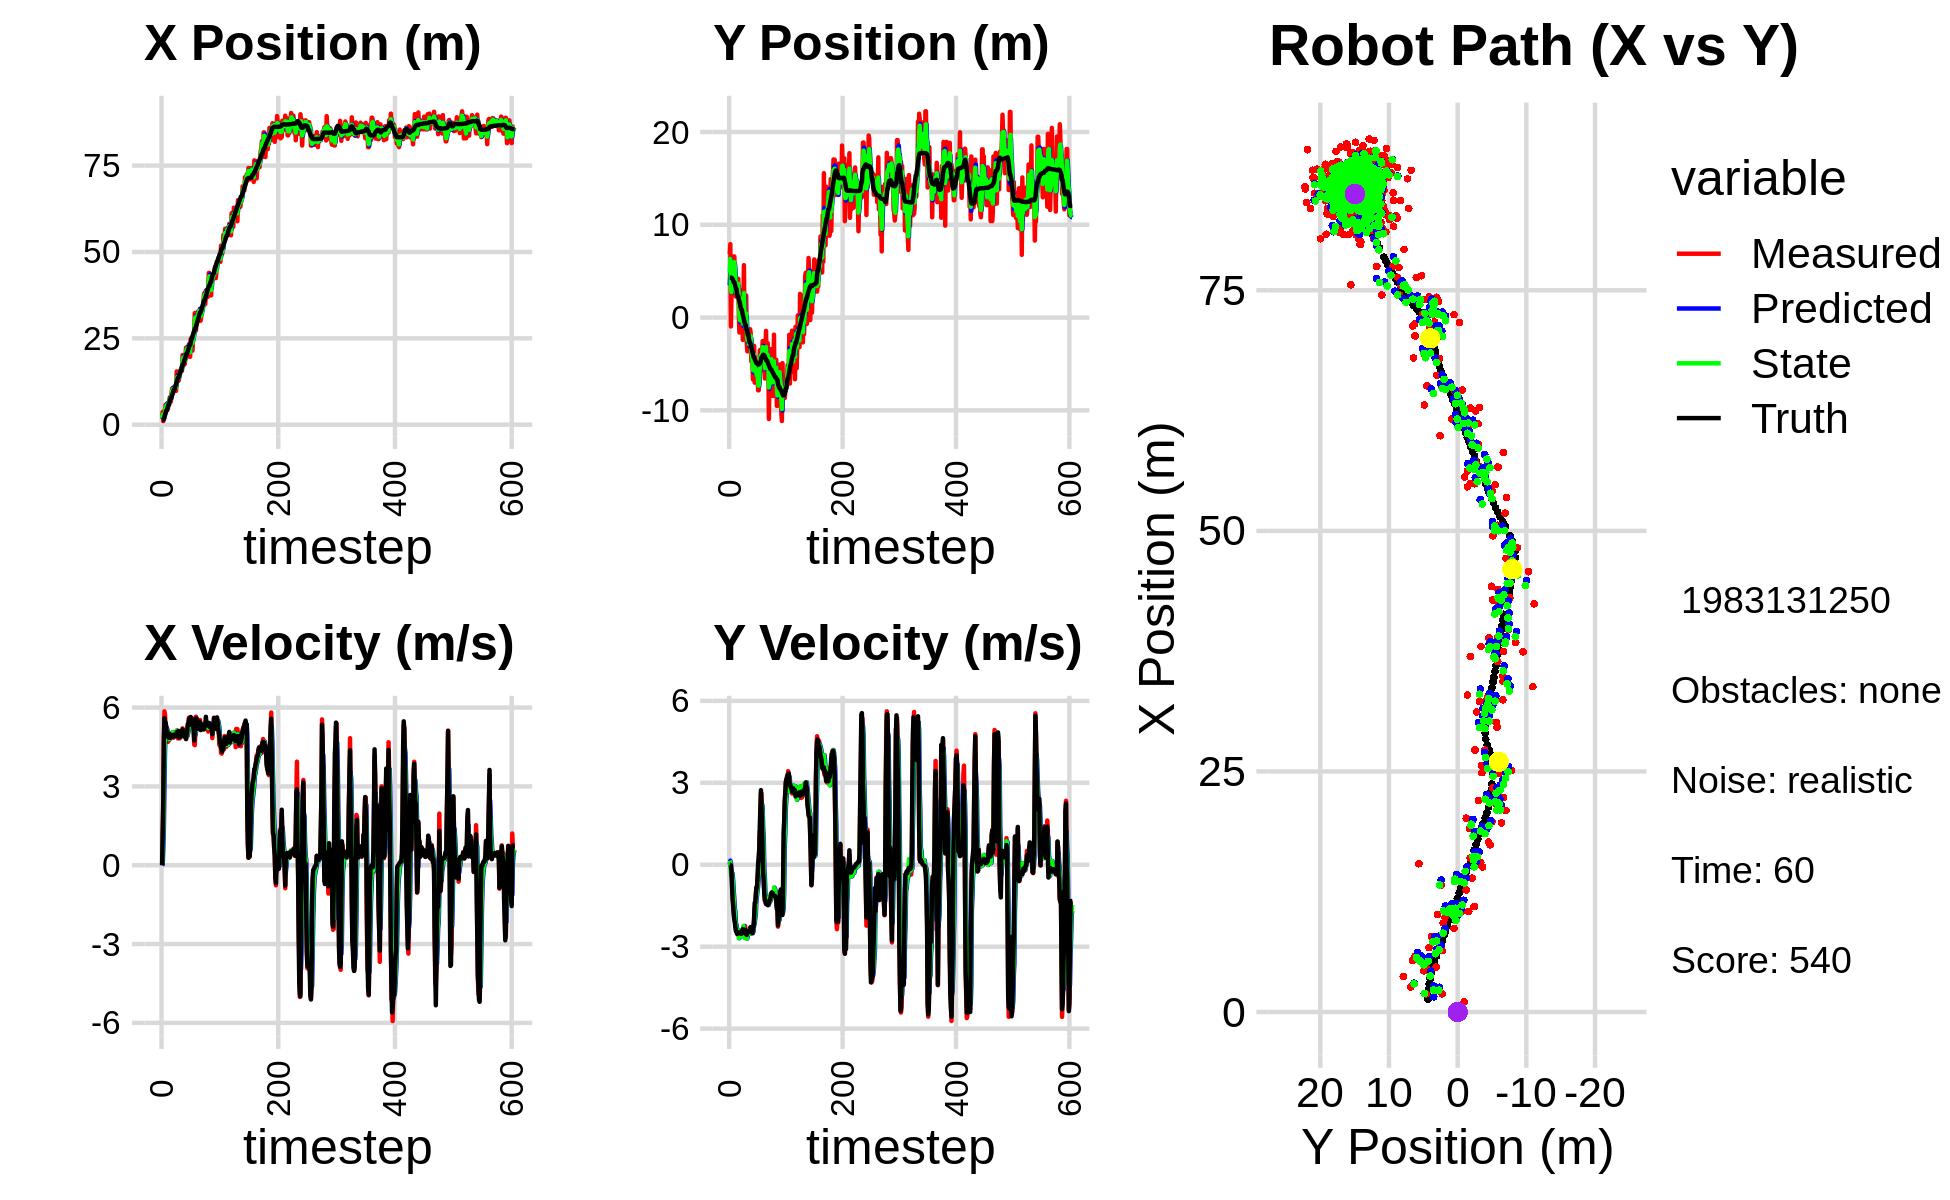

Source data for this figure (header and first rows):
2.593141198394195879e+00, 6.835706711608995789e+00, 0.000000000000000000e+00, -0.000000000000000000e+00, 0.000000000000000000e+00, 0.000000000000000000e+00, 0.000000000000000000e+00, 0.000000000000000000e+00, 1.578935507309692010e+00, 3.485945374627334559e+00, 0.000000000000000000e+00, 0.000000000000000000e+00, 1.316986083998201718e+00, 4.297056199140611987e+00, 0.000000000000000000e+00, 0.000000000000000000e+00, 0.000000000000000000e+00, 1.084298201021738350e-04
2.593141198394195879e+00, 6.835706711608995789e+00, 0.000000000000000000e+00, 0.000000000000000000e+00, 1.578935507309692010e+00, 3.485945374627334559e+00, 0.000000000000000000e+00, 0.000000000000000000e+00, 1.915092681829384080e+00, 4.846264240982381288e+00, 3.249051000138805656e-02, 1.499465656745390119e-01, 1.316986083998201718e+00, 4.297056199140611987e+00, 0.000000000000000000e+00, 0.000000000000000000e+00, 0.000000000000000000e+00, -3.146553717670030892e-05
3.703604936773520429e+00, 7.912096978123014601e+00, 1.164000022463545170e+00, -1.662239593292589462e-04, 1.918341732829522917e+00, 4.861258897549834757e+00, 3.249051000138805656e-02, 1.499465656745390119e-01, 2.931839209412415048e+00, 6.325196680096561330e+00, 6.402391851987583316e-01, 8.866439662139016797e-02, 1.316986083998201718e+00, 4.297056199140611987e+00, 1.199999999999999956e+00, 0.000000000000000000e+00, 1.200000047683715820e+00, 1.428040850441902876e-04
1.064650685077121572e+00, -9.553486351197481019e-01, 2.411694368709191849e+00, -3.839253448043426081e-02, 2.995863127932290926e+00, 6.334063119758700289e+00, 6.402391851987583316e-01, 8.866439662139016797e-02, 2.254088710592778710e+00, 3.207803190922939862e+00, 1.402015289485124550e+00, -3.310216169126687369e-01, 1.378150939968310285e+00, 4.296999788698989242e+00, 2.399999999999999911e+00, -1.499999999999999944e-02, 2.400000095367431641e+00, 1.591797545552253723e-02
1.890373870628959896e+00, 2.244265466254324881e+00, 4.735303002721378718e+00, -3.733704225268724697e-01, 2.394290239541291054e+00, 3.174701029231672855e+00, 1.402015289485124550e+00, -3.310216169126687369e-01, 2.270844880661295306e+00, 2.738587270652308447e+00, 3.050022058021678362e+00, -3.402262109072580198e-01, 1.709831237644275692e+00, 4.291298537425096704e+00, 4.793999999999999595e+00, -2.469999999999999973e-01, 4.800000190734863281e+00, 7.868546992540359497e-02
1.890948593641108566e+00, 4.594078204781569141e+00, 5.857818968585183583e+00, -4.618788580434305402e-01, 2.575847086463463054e+00, 2.704564649561582712e+00, 3.050022058021678362e+00, -3.402262109072580198e-01, 2.284060278155884305e+00, 3.531068191300290149e+00, 4.314730309775521633e+00, -3.209829823068279242e-01, 2.298583984573032701e+00, 4.247023871978162113e+00, 5.597999999999999865e+00, -8.040000000000000480e-01, 5.656000137329101562e+00, 7.868546992540359497e-02
4.644866705315935818e+00, 4.595634787724423020e+00, 5.717320785175558306e+00, -9.993287187374343405e-01, 2.715533309133436379e+00, 3.498969893069607373e+00, 4.314730309775521633e+00, -3.209829823068279242e-01, 3.742097609405874437e+00, 3.982706487081478119e+00, 5.065794187304959451e+00, -5.656494406727659019e-01, 2.937320709398362428e+00, 4.140772312242393838e+00, 5.376000000000000334e+00, -1.250999999999999890e+00, 5.519999980926513672e+00, 1.730415970087051392e-01
5.779589891776971911e+00, 6.209818227674949398e+00, 5.304400895960999840e+00, -1.376129116025656351e+00, 4.248677028136370382e+00, 3.926141543014201485e+00, 5.065794187304959451e+00, -5.656494406727659019e-01, 4.907224385685793777e+00, 4.929781272198930253e+00, 5.189519685139495131e+00, -9.493273175398075914e-01, 3.452381134110318772e+00, 4.014100417210010541e+00, 5.424000000000000377e+00, -1.477999999999999980e+00, 5.622000217437744141e+00, 2.538355588912963867e-01
5.346022725152078436e+00, 6.588337166849662196e+00, 5.271883107752649344e+00, -1.696081861596518525e+00, 5.426176354199743201e+00, 4.834848540444949272e+00, 5.189519685139495131e+00, -9.493273175398075914e-01, 5.390599110020421136e+00, 5.612339292428196735e+00, 5.227661729738852792e+00, -1.224042645147628283e+00, 4.067115783589774658e+00, 3.820409758814401258e+00, 5.275999999999999801e+00, -1.814000000000000057e+00, 5.578999996185302734e+00, 3.112643957138061523e-01
5.346022725152078436e+00, 6.588337166849662196e+00, 5.104421053308057843e+00, -1.946600306075832343e+00, 5.913365282994305971e+00, 5.489935027913434240e+00, 5.227661729738852792e+00, -1.224042645147628283e+00, 5.663585480533251726e+00, 5.973800698881229998e+00, 5.165611673735146958e+00, -1.616621819945878613e+00, 4.067115783589774658e+00, 3.820409758814401258e+00, 5.068999999999999950e+00, -2.017999999999999794e+00, 5.455999851226806641e+00, 3.643311560153961182e-01
4.283217162188853067e+00, 4.914268089953696794e+00, 5.100683875013187318e+00, -1.945175111653844047e+00, 6.180146647906766155e+00, 5.812138516886641959e+00, 5.165611673735146958e+00, -1.616621819945878613e+00, 5.264804266644052433e+00, 5.387852670591943394e+00, 5.077320924057111107e+00, -1.712652533539382738e+00, 4.660316467726286938e+00, 3.597279383425153299e+00, 5.033999999999999808e+00, -2.128000000000000114e+00, 5.466000080108642578e+00, 3.643311560153961182e-01
4.656746328357744602e+00, 3.145373120215296137e+00, 4.693409178156046302e+00, -2.231752576776900199e+00, 5.772536359049763810e+00, 5.216587417238004676e+00, 5.077320924057111107e+00, -1.712652533539382738e+00, 5.273124502447920747e+00, 4.293212004520080782e+00, 4.889003297723946595e+00, -2.153579469701506710e+00, 5.237426757678880662e+00, 3.351173772627994651e+00, 4.921999999999999709e+00, -2.307999999999999829e+00, 5.435999870300292969e+00, 4.438625574111938477e-01
6.389373004447937099e+00, 2.253766670479634193e+00, 4.756441617201080163e+00, -2.391910927056397185e+00, 5.762024832220315140e+00, 4.077854057549930467e+00, 4.889003297723946595e+00, -2.153579469701506710e+00, 6.055676174166676695e+00, 3.232838751508601227e+00, 4.842282763407881774e+00, -2.201895750010440800e+00, 5.802333831711191436e+00, 3.084601356794375526e+00, 4.855000000000000426e+00, -2.443000000000000060e+00, 5.434999942779541016e+00, 4.659475386142730713e-01
6.389373004447937099e+00, 2.253766670479634193e+00, 4.756441617201080163e+00, -2.391910927056397185e+00, 6.539904450507465050e+00, 3.012649176507557147e+00, 4.842282763407881774e+00, -2.201895750010440800e+00, 6.471536177823156599e+00, 2.674449096221473088e+00, 4.800955509021679113e+00, -2.364650930573950038e+00, 5.802333831711191436e+00, 3.084601356794375526e+00, 4.855000000000000426e+00, -2.443000000000000060e+00, 5.434999942779541016e+00, 4.659475386142730713e-01
7.862562060759399785e+00, 3.819303109736218893e+00, 4.918196823471307155e+00, -2.493097537703055533e+00, 6.951631728725324422e+00, 2.437984003164078040e+00, 4.800955509021679113e+00, -2.364650930573950038e+00, 7.386333329193824682e+00, 3.064974717633168311e+00, 4.883669134277106139e+00, -2.430351108505788282e+00, 6.834562301556156960e+00, 2.563836767254239035e+00, 5.001999999999999780e+00, -2.536000000000000032e+00, 5.607999801635742188e+00, 4.691626429557800293e-01
6.692233502697082947e+00, 4.176732494235059434e+00, 4.903432788056834468e+00, -2.491254080379833979e+00, 7.874700242621535118e+00, 2.821939606782589482e+00, 4.883669134277106139e+00, -2.430351108505788282e+00, 7.337624000697037019e+00, 3.424858958238384155e+00, 4.877865549343604279e+00, -2.392407612091716373e+00, 7.403509140107935593e+00, 2.274917318674417821e+00, 4.849999999999999645e+00, -2.471000000000000085e+00, 5.443999767303466797e+00, 4.700773954391479492e-01
6.692233502697082947e+00, 4.176732494235059434e+00, 5.021354008228898103e+00, -2.570385690907735388e+00, 7.825410555631397536e+00, 3.185618197029212340e+00, 4.877865549343604279e+00, -2.392407612091716373e+00, 7.297252647551251137e+00, 3.631747185476597028e+00, 4.917028258419777309e+00, -2.467563451267870356e+00, 7.403509140107935593e+00, 2.274917318674417821e+00, 4.873999999999999666e+00, -2.495999999999999996e+00, 5.475999832153320312e+00, 4.731150567531585693e-01
8.687515914768535907e+00, 5.194918652646093316e-01, 5.028693175525130954e+00, -2.560409218692436095e+00, 7.788955473393229134e+00, 3.384990840349809904e+00, 4.917028258419777309e+00, -2.467563451267870356e+00, 8.200353777699378455e+00, 2.109793618208957167e+00, 4.981044909396408649e+00, -2.690006351727083800e+00, 7.961679458657485497e+00, 1.989522173674712402e+00, 4.879999999999999893e+00, -2.483000000000000096e+00, 5.475999832153320312e+00, 4.709486961364746094e-01
1.044508004197814977e+01, -1.608754203131078198e+00, 5.035116931811868923e+00, -2.543319908890953052e+00, 8.698458268639019053e+00, 1.840792983036248831e+00, 4.981044909396408649e+00, -2.690006351727083800e+00, 9.518208287500964815e+00, 2.669816917561562697e-01, 5.053012001238877282e+00, -2.578454831927785573e+00, 8.428745269614299929e+00, 1.751391604104992394e+00, 4.903999999999999915e+00, -2.476999999999999869e+00, 5.493999958038330078e+00, 4.677323102951049805e-01
1.048812103306480381e+01, -6.610498887419528069e-01, 5.067250504557131663e+00, -2.559551102011906831e+00, 1.002350948762485316e+01, 9.136208563377712366e-03, 5.053012001238877282e+00, -2.578454831927785573e+00, 1.023654349466801072e+01, -2.890451176463923466e-01, 5.066363059943573610e+00, -2.604715969277758614e+00, 8.991703033377628884e+00, 1.466893627498011110e+00, 4.915000000000000036e+00, -2.508000000000000007e+00, 5.518000125885009766e+00, 4.677323102951049805e-01
9.254373848881149556e+00, 2.098100139723690472e+00, 4.847832053264657937e+00, -2.492373911004981846e+00, 1.074317980066236800e+01, -5.495167145741681747e-01, 5.066363059943573610e+00, -2.604715969277758614e+00, 1.004164449128388270e+01, 6.689106167515252999e-01, 4.922798497651749372e+00, -2.619953316756920891e+00, 9.555892944439777992e+00, 1.177954151289786422e+00, 4.889999999999999680e+00, -2.521999999999999797e+00, 5.501999855041503906e+00, 4.748807549476623535e-01
1.013459763313894157e+01, 2.950530006836598940e+00, 4.983707140724399132e+00, -2.558333399962663623e+00, 1.053392434104905817e+01, 4.069152850758331885e-01, 4.922798497651749372e+00, -2.619953316756920891e+00, 1.035139295495323175e+01, 1.538327047138346781e+00, 4.945109453871658012e+00, -2.434538383114217996e+00, 1.011926078780573057e+01, 8.883041879438612343e-01, 4.969000000000000306e+00, -2.525999999999999801e+00, 5.573999881744384766e+00, 4.742621183395385742e-01
1.013459763313894157e+01, 2.950530006836598940e+00, 4.983707140724399132e+00, -2.558333399962663623e+00, 1.084590390034039764e+01, 1.294873208826925026e+00, 4.945109453871658012e+00, -2.434538383114217996e+00, 1.051543336727305622e+01, 2.048121047020547980e+00, 4.946214070435391186e+00, -2.505737948968421058e+00, 1.011926078780573057e+01, 8.883041879438612343e-01, 4.969000000000000306e+00, -2.525999999999999801e+00, 5.573999881744384766e+00, 4.742621183395385742e-01
1.048334793740111692e+01, 1.759255968648983370e-01, 4.958090489067517481e+00, -2.403630841975554322e+00, 1.101005477431659507e+01, 1.797547252123705919e+00, 4.946214070435391186e+00, -2.505737948968421058e+00, 1.076783893541959891e+01, 1.076201219550855903e+00, 4.943354076348636106e+00, -2.533478672474958060e+00, 1.069014549277555126e+01, 5.994135883624006622e-01, 4.964000000000000412e+00, -2.395000000000000018e+00, 5.512000083923339844e+00, 4.514054358005523682e-01
1.096278265140604447e+01, -2.410836742403150268e+00, 4.938168090934963672e+00, -2.371282712543185234e+00, 1.126217434305446297e+01, 8.228533523033600972e-01, 4.943354076348636106e+00, -2.533478672474958060e+00, 1.112274331960220763e+01, -6.522240731995416763e-01, 4.933666541155862895e+00, -2.419090605678914763e+00, 1.126063728352500526e+01, 3.209762112461747585e-01, 4.911999999999999922e+00, -2.354000000000000092e+00, 5.447000026702880859e+00, 4.476782977581024170e-01
9.804711580250994984e+00, 1.834072186393904014e+00, 4.974226237949666896e+00, -2.388597647775800858e+00, 1.161610997371779419e+01, -8.941331337674331969e-01, 4.933666541155862895e+00, -2.419090605678914763e+00, 1.078190280595445394e+01, 3.190107158632240481e-01, 4.922621450903060136e+00, -2.242501177281078117e+00, 1.182686233570896484e+01, 4.944415258301858990e-02, 4.982999999999999652e+00, -2.383999999999999897e+00, 5.524000167846679688e+00, 4.471687376499176025e-01
1.541053628929198460e+01, 5.642781688750330815e+00, 5.122415846397099237e+00, -2.456546262637436584e+00, 1.127416495104476013e+01, 9.476059813511622520e-02, 4.922621450903060136e+00, -2.242501177281078117e+00, 1.320114662057175714e+01, 2.628879092095932180e+00, 5.115684285133070830e+00, -2.419082722386681539e+00, 1.239897918718929937e+01, -2.251720883888613245e-01, 5.059000000000000163e+00, -2.451999999999999957e+00, 5.622000217437744141e+00, 4.471687376499176025e-01
1.390915524982236029e+01, -2.102305338672667112e+00, 5.061518016400323283e+00, -2.426273568155812299e+00, 1.371271504908506422e+01, 2.386970819857264114e+00, 5.115684285133070830e+00, -2.419082722386681539e+00, 1.380237635381674899e+01, 3.908998301974848655e-01, 5.093617209763471543e+00, -2.682272624918838222e+00, 1.298076248148133871e+01, -5.040326557504387628e-01, 5.078000000000000291e+00, -2.411999999999999922e+00, 5.622000217437744141e+00, 4.469971656799316406e-01
1.268790602713558435e+01, -1.248858616185947401e+00, 4.826715242513144766e+00, -2.244359258308720406e+00, 1.431173807479309623e+01, 1.226725677056010322e-01, 5.093617209763471543e+00, -2.682272624918838222e+00, 1.355161218342417051e+01, -4.857652552630016829e-01, 4.928222173767753844e+00, -2.518014024617622137e+00, 1.356191062903906364e+01, -7.752585868661753254e-01, 5.089999999999999858e+00, -2.379999999999999893e+00, 5.618999958038330078e+00, 4.352468848228454590e-01
1.268790602713558435e+01, -1.248858616185947401e+00, 5.101211200722403305e+00, -2.468305331661167834e+00, 1.404443440080094518e+01, -7.375666577247639299e-01, 4.928222173767753844e+00, -2.518014024617622137e+00, 1.342120167980855072e+01, -9.649877158839484936e-01, 4.985712525563912756e+00, -2.515535067466053487e+00, 1.356191062903906364e+01, -7.752585868661753254e-01, 5.110999999999999766e+00, -2.527000000000000135e+00, 5.702000141143798828e+00, 4.506577253341674805e-01
1.317623364915724338e+01, 2.377079679764431575e+00, 4.900101118944041545e+00, -2.497800837561583887e+00, 1.391977293236494262e+01, -1.216541222630553865e+00, 4.985712525563912756e+00, -2.515535067466053487e+00, 1.357289047665224757e+01, 4.326029506142037295e-01, 4.927933377211505039e+00, -2.581379001628129721e+00, 1.414725875897097218e+01, -1.060107276659695064e+00, 4.863000000000000433e+00, -2.504000000000000004e+00, 5.469999790191650391e+00, 4.714129865169525146e-01
1.527054876107093584e+01, -2.712802694347668186e+00, 4.825364729285297472e+00, -2.507528948640031619e+00, 1.406568381437339887e+01, 1.744650504513907685e-01, 4.927933377211505039e+00, -2.581379001628129721e+00, 1.462051265747549778e+01, -1.109265034219200086e+00, 4.901309772541182497e+00, -2.700345664752263897e+00, 1.462193489083013453e+01, -1.301918552168320531e+00, 4.951999999999999957e+00, -2.571000000000000174e+00, 5.578999996185302734e+00, 4.792483448982238770e-01
1.507618685784116508e+01, -3.645362423339668201e+00, 4.933562815885647268e+00, -2.504804754323898486e+00, 1.511064363472961602e+01, -1.379299600694426475e+00, 4.901309772541182497e+00, -2.700345664752263897e+00, 1.509539158247221913e+01, -2.409510010159454652e+00, 4.915983611610882598e+00, -2.594145786830719835e+00, 1.518944168112196813e+01, -1.595761821077381404e+00, 4.878999999999999559e+00, -2.476999999999999869e+00, 5.471000194549560547e+00, 4.697942435741424561e-01
1.600359320675001129e+01, -1.833387908443105729e+00, 4.945154424986514030e+00, -2.510689896293233137e+00, 1.558698994363330748e+01, -2.668924588842526813e+00, 4.915983611610882598e+00, -2.594145786830719835e+00, 1.578019984189649882e+01, -2.297701286699851408e+00, 4.937387989388912324e+00, -2.492310716946170679e+00, 1.575190925596116465e+01, -1.880590007041214928e+00, 4.894000000000000128e+00, -2.446000000000000174e+00, 5.471000194549560547e+00, 4.697942435741424561e-01
1.600359320675001129e+01, -1.833387908443105729e+00, 5.108834264893489241e+00, -2.523294658216262309e+00, 1.627393864083538944e+01, -2.546932358394468299e+00, 4.937387989388912324e+00, -2.492310716946170679e+00, 1.615243115747328773e+01, -2.221068878818861503e+00, 5.013445775486530920e+00, -2.516205873624010714e+00, 1.575190925596116465e+01, -1.880590007041214928e+00, 5.011000000000000121e+00, -2.475999999999999979e+00, 5.589000225067138672e+00, 4.587622284889221191e-01
1.554303622259030249e+01, -3.357229576461267406e+00, 4.912994751831540441e+00, -2.407140564494951285e+00, 1.665377573502194153e+01, -2.472689466181262397e+00, 5.013445775486530920e+00, -2.516205873624010714e+00, 1.613796392670936797e+01, -2.866152130003074561e+00, 4.945296859986576088e+00, -2.497078116080345467e+00, 1.680197715774355771e+01, -2.397302196130913554e+00, 5.044999999999999929e+00, -2.423999999999999932e+00, 5.597000122070312500e+00, 4.555784165859222412e-01
2.014370822920830761e+01, -1.261645124002486851e+00, 5.208936530390384512e+00, -2.479585013376282898e+00, 1.663249361270802495e+01, -3.115859941611109019e+00, 4.945296859986576088e+00, -2.497078116080345467e+00, 1.826489564365002849e+01, -2.264365250034213073e+00, 5.146901131944568775e+00, -2.528597175271106057e+00, 1.738732719458980469e+01, -2.675224826835060910e+00, 5.171999999999999709e+00, -2.423999999999999932e+00, 5.711999893188476562e+00, 4.442844688892364502e-01
2.014370822920830761e+01, -1.261645124002486851e+00, 4.939595141726912608e+00, -2.300434643079042996e+00, 1.877958575684448661e+01, -2.517224967561323634e+00, 5.146901131944568775e+00, -2.528597175271106057e+00, 1.940649501836376700e+01, -1.959717093508198449e+00, 5.074701073050583489e+00, -2.309443207029303391e+00, 1.738732719458980469e+01, -2.675224826835060910e+00, 4.996999999999999886e+00, -2.319999999999999840e+00, 5.508999824523925781e+00, 4.358439147472381592e-01
1.908296239387009408e+01, -1.759671852827915828e+00, 4.923281501517513981e+00, -2.283337196664597446e+00, 1.991396512566882393e+01, -2.190661414211128921e+00, 5.074701073050583489e+00, -2.309443207029303391e+00, 1.952581314166145532e+01, -1.991681032423794795e+00, 4.984730446819641614e+00, -2.309895848033521215e+00, 1.797214698785116127e+01, -2.947365329688769187e+00, 4.916999999999999815e+00, -2.285000000000000142e+00, 5.421999931335449219e+00, 4.342570602893829346e-01
1.737806868560940288e+01, -4.717635915530392410e+00, 4.977158386136597557e+00, -2.363894439603432041e+00, 2.002428618634342072e+01, -2.222670617227147094e+00, 4.984730446819641614e+00, -2.309895848033521215e+00, 1.879950684859925758e+01, -3.331494865860233023e+00, 4.930554304602286386e+00, -2.488529262237071826e+00, 1.854131889353462981e+01, -3.211895511030609995e+00, 4.895999999999999908e+00, -2.333000000000000185e+00, 5.423999786376953125e+00, 4.434064030647277832e-01
1.767005729685519100e+01, -4.494742081482103302e+00, 4.872677493083805267e+00, -2.371197305328769822e+00, 1.929256227905948506e+01, -3.580347792083940384e+00, 4.930554304602286386e+00, -2.488529262237071826e+00, 1.853997032034830639e+01, -3.994270391507569240e+00, 4.868676129575257860e+00, -2.433661393828616681e+00, 1.910606765741486868e+01, -3.480457350892561141e+00, 5.006999999999999673e+00, -2.426000000000000156e+00, 5.564000129699707031e+00, 4.528955519199371338e-01
1.976765423987479409e+01, -4.984497354486011389e+00, 4.942044799094066576e+00, -2.467948755164383279e+00, 1.902683793330583129e+01, -4.237636530890430464e+00, 4.868676129575257860e+00, -2.433661393828616681e+00, 1.937125563393685823e+01, -4.569501921024867741e+00, 4.917707311281628968e+00, -2.498794662280150014e+00, 1.958439636268106554e+01, -3.715149924482580079e+00, 5.011999999999999567e+00, -2.509999999999999787e+00, 5.605999946594238281e+00, 4.631499350070953369e-01
2.230505514186094018e+01, -6.677055881763377165e+00, 4.820372307203577122e+00, -2.407188181938918259e+00, 1.986302636506502139e+01, -4.819381387252883009e+00, 4.917707311281628968e+00, -2.498794662280150014e+00, 2.099167593932081743e+01, -5.667335900608194699e+00, 4.922524667727225633e+00, -2.433117370280737823e+00, 2.015653228803461161e+01, -3.998788879266438112e+00, 4.799999999999999822e+00, -2.279999999999999805e+00, 5.314000129699707031e+00, 4.631499350070953369e-01
2.199363756220796873e+01, -3.050087973938520491e+00, 4.919030779272147491e+00, -2.306648249286129992e+00, 2.148392840609353982e+01, -5.910647637636268215e+00, 4.922524667727225633e+00, -2.433117370280737823e+00, 2.171980161785409535e+01, -4.639582988943054431e+00, 4.930785916623445786e+00, -2.186764248367653263e+00, 2.071854591399344514e+01, -4.259916351402432078e+00, 4.993000000000000327e+00, -2.273000000000000131e+00, 5.486000061035156250e+00, 4.384786486625671387e-01
2.199363756220796873e+01, -3.050087973938520491e+00, 4.955146569782296062e+00, -2.019832090961920290e+00, 2.221288020951644171e+01, -4.858259413779819624e+00, 4.930785916623445786e+00, -2.186764248367653263e+00, 2.211189039026713843e+01, -4.020620225488555910e+00, 4.937821235972171152e+00, -2.170795908524085771e+00, 2.071854591399344514e+01, -4.259916351402432078e+00, 5.062000000000000277e+00, -1.913999999999999924e+00, 5.410999774932861328e+00, 3.870606720447540283e-01
2.093095105880907525e+01, -7.016014621949407726e+00, 5.303231563154004569e+00, -1.567366360506541767e+00, 2.260567251386435572e+01, -4.237699816340964709e+00, 4.937821235972171152e+00, -2.170795908524085771e+00, 2.183805506738054447e+01, -5.474225121204304934e+00, 5.078197213057467962e+00, -1.942890211663323763e+00, 2.129940986667382319e+01, -4.491827056738809887e+00, 5.371999999999999886e+00, -1.395000000000000018e+00, 5.550000190734863281e+00, 2.873685956001281738e-01
2.107317107920211541e+01, -6.070059225354366816e+00, 5.303231563154004569e+00, -1.567366360506541767e+00, 2.234587478868629162e+01, -5.668514142370637110e+00, 5.078197213057467962e+00, -1.942890211663323763e+00, 2.176142173657008883e+01, -5.834758142770797740e+00, 5.158958977994522854e+00, -1.817716844017013944e+00, 2.180331611641941336e+01, -4.641702697799517274e+00, 5.371999999999999886e+00, -1.395000000000000018e+00, 5.550000190734863281e+00, 2.873685956001281738e-01
2.328884041349870415e+01, -5.102179871090230634e+00, 5.618774116551323417e+00, -1.108110615494944273e+00, 2.227731763436954182e+01, -6.016529827172498734e+00, 5.158958977994522854e+00, -1.817716844017013944e+00, 2.275530070180028730e+01, -5.612147661346067906e+00, 5.396878310981255034e+00, -1.308498347637582437e+00, 2.242051506049651266e+01, -4.777518317412770443e+00, 5.557999999999999829e+00, -1.094999999999999973e+00, 5.664999961853027344e+00, 1.947169452905654907e-01
1.966149687765471299e+01, -6.382859752879929793e+00, 5.504017905446349168e+00, -8.416704297682795488e-01, 2.329498853289841165e+01, -5.742997496109826017e+00, 5.396878310981255034e+00, -1.308498347637582437e+00, 2.161518492421097193e+01, -6.014204862498162996e+00, 5.372971858085332286e+00, -1.150084994376646907e+00, 2.305733966815964919e+01, -4.900712058980652763e+00, 5.456999999999999851e+00, -8.349999999999999645e-01, 5.520999908447265625e+00, 1.517437547445297241e-01
1.966149687765471299e+01, -6.382859752879929793e+00, 5.333994426810114042e+00, -8.156705626179830970e-01, 2.215248211001950551e+01, -6.129213361935827997e+00, 5.372971858085332286e+00, -1.150084994376646907e+00, 2.099838404149345550e+01, -6.242896302604844294e+00, 5.305216149710289208e+00, -9.495918783546399844e-01, 2.305733966815964919e+01, -4.900712058980652763e+00, 5.456999999999999851e+00, -8.349999999999999645e-01, 5.520999908447265625e+00, 1.517437547445297241e-01
2.477306163300294628e+01, -5.968943879484077897e+00, 5.610725653435083338e+00, -4.890616506489339765e-01, 2.152890565646448451e+01, -6.337855490440308159e+00, 5.305216149710289208e+00, -9.495918783546399844e-01, 2.303711216845853471e+01, -6.146482137026804793e+00, 5.517136189061336182e+00, -8.132985110029444797e-01, 2.368759250666304439e+01, -4.992981001975836719e+00, 5.641000000000000014e+00, -4.899999999999999911e-01, 5.663000106811523438e+00, 8.694573491811752319e-02
2.511985725153154192e+01, -7.842833087464970099e+00, 5.504525202886163981e+00, -2.219940481086864481e-01, 2.358882578736466940e+01, -6.227811988127099241e+00, 5.517136189061336182e+00, -8.132985110029444797e-01, 2.429741076858577387e+01, -6.947288420372904838e+00, 5.541549041105178652e+00, -5.260792125004073450e-01, 2.484794616689215019e+01, -5.061739012882642719e+00, 5.339999999999999858e+00, 2.199999999999999872e-02, 5.340000152587890625e+00, 4.030752927064895630e-02
2.511985725153154192e+01, -7.842833087464970099e+00, 5.404630857173760461e+00, 1.600468649225673667e-01, 2.485156567269629235e+01, -6.999896341622945606e+00, 5.541549041105178652e+00, -5.260792125004073450e-01, 2.497288468315928966e+01, -7.353745164190804040e+00, 5.481928039890722637e+00, -2.952047288149436399e-01, 2.484794616689215019e+01, -5.061739012882642719e+00, 5.509999999999999787e+00, 2.340000000000000135e-01, 5.514999866485595703e+00, -2.960426174104213715e-02
2.142363739037132575e+01, -5.761440680671223724e+00, 5.587837481550322671e+00, 4.981704304883838308e-01, 2.552107748714836077e+01, -7.383265637072298659e+00, 5.481928039890722637e+00, -2.952047288149436399e-01, 2.362622341850180163e+01, -6.664741871160022590e+00, 5.450588150253866893e+00, 3.087262246118950282e-01, 2.547047901129885616e+01, -5.039670990091249969e+00, 5.543000000000000149e+00, 5.570000000000000506e-01, 5.571000099182128906e+00, -8.891755342483520508e-02
2.486979663350489744e+01, -3.535785839908395900e+00, 5.493244541308349937e+00, 1.224191962850116999e+00, 2.417128223352718663e+01, -6.633869248698832877e+00, 5.450588150253866893e+00, 3.087262246118950282e-01, 2.449552659220178086e+01, -5.168333197567529069e+00, 5.485123126119234804e+00, 5.324046062537591828e-01, 2.610523223858471553e+01, -4.976635025443698623e+00, 5.330000000000000071e+00, 1.409000000000000030e+00, 5.513000011444091797e+00, -2.192709892988204956e-01
2.560049915346293403e+01, -3.476286694652933829e+00, 5.448345948625709312e+00, 1.214186128248718077e+00, 2.504403890481370354e+01, -5.115092736942153273e+00, 5.485123126119234804e+00, 5.324046062537591828e-01, 2.530090058841349432e+01, -4.388712546508360290e+00, 5.478777334397990195e+00, 1.065529413560740046e+00, 2.671893882789780150e+01, -4.823320434706699800e+00, 5.134000000000000341e+00, 2.093999999999999861e+00, 5.545000076293945312e+00, -4.490474164485931396e-01
2.721185453784205421e+01, -3.938328013169915209e+00, 4.594835121809823342e+00, 2.615312810966128332e+00, 2.584877832185329183e+01, -4.282159605152286552e+00, 5.478777334397990195e+00, 1.065529413560740046e+00, 2.646119875736783555e+01, -4.049954483330648003e+00, 5.086342058377861797e+00, 1.542100080433749465e+00, 2.719766521427605355e+01, -4.594565437629318794e+00, 4.743000000000000327e+00, 2.729999999999999982e+00, 5.472000122070312500e+00, -5.174534320831298828e-01
3.233628273031004596e+01, -4.078111023540492042e+00, 4.567024450940502689e+00, 2.599483384691208876e+00, 2.696983296320562218e+01, -3.895744475287273190e+00, 5.086342058377861797e+00, 1.542100080433749465e+00, 2.944349989232273757e+01, -3.979856058608230995e+00, 4.947183049967254220e+00, 2.211795247317617452e+00, 2.775023269687487826e+01, -4.292547271766982142e+00, 5.126000000000000334e+00, 2.115000000000000213e+00, 5.545000076293945312e+00, -5.174534320831298828e-01
3.233628273031004596e+01, -4.078111023540492042e+00, 5.155776528088452437e+00, 1.897894604907593985e+00, 2.993821819731946476e+01, -3.758676533876469161e+00, 4.947183049967254220e+00, 2.211795247317617452e+00, 3.105268456357747553e+01, -3.920332164946227937e+00, 5.095063911486195529e+00, 2.120259376547811936e+00, 2.775023269687487826e+01, -4.292547271766982142e+00, 5.219000000000000306e+00, 1.437000000000000055e+00, 5.414000034332275391e+00, -3.527167737483978271e-01
2.723149144662570365e+01, -2.533433839996505288e+00, 5.653106393454410572e+00, 7.751273485597104385e-01, 3.156219095472609482e+01, -3.708306227291446877e+00, 5.095063911486195529e+00, 2.120259376547811936e+00, 2.956889781830856734e+01, -3.182247809044445486e+00, 5.273215182502247522e+00, 1.322707536471260159e+00, 2.834647846227768397e+01, -4.087640807606915061e+00, 5.584999999999999964e+00, 4.590000000000000191e-01, 5.604000091552734375e+00, -1.362655758857727051e-01
3.042840600009486707e+01, -4.441984579899158625e+00, 5.584662904724014609e+00, -6.136502832409591185e-02, 3.009621933655879289e+01, -3.049977055397319337e+00, 5.273215182502247522e+00, 1.322707536471260159e+00, 3.025653232749353450e+01, -3.755217842184033206e+00, 5.427966736927614555e+00, 9.187737528026398426e-01, 2.897377777111062258e+01, -4.009750411662283298e+00, 5.584999999999999964e+00, -2.999999999999999889e-01, 5.592999935150146484e+00, 1.098769251257181168e-02
... 545 more rows
